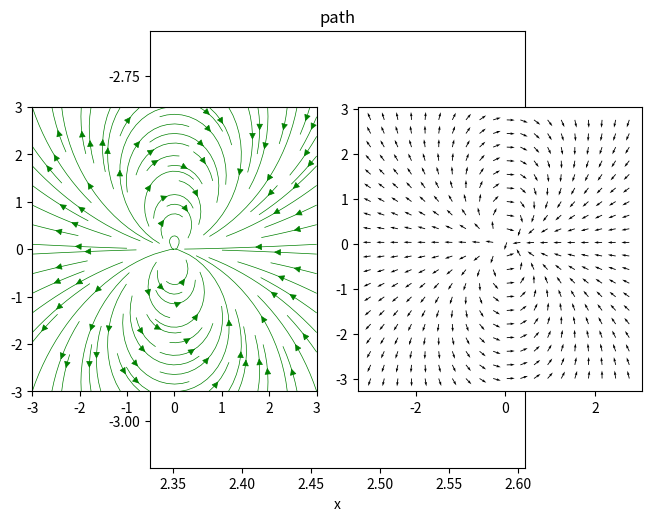

This chart was generated by the following Python code:
import pandas as pd
import numpy as np
from numpy import random
import matplotlib.pyplot as plt
import math
from mpl_toolkits import mplot3d

color_list =["#3eb991","#e9a820","#e01563","#edb196","#6ecadc","#1f94ac","#ae9a6a","#ccb8a6","#343a44"]

w = 3;   

v = 1;   
gamma = -0.5;   

Y_start = 1;   
X_start = 0;   

theta_start = 0;   

Y, X = np.mgrid[-w:w:100j, -w:w:100j];   

Y = (2 * v / gamma) * np.cos(-0.5 * gamma + theta_start) + Y_start;   
X = -(6 * v / gamma) * np.sin(-0.5 * gamma + theta_start) + gamma * Y_start + X_start;   

fig, ax = plt.subplots()

plt.tight_layout();   

plt.plot(X, Y, color_list[2]);   # graphing line using color in colorlist (defined in the includes)

plt.xlabel('x')
plt.ylabel('y')
ax.set_title("path")
ax.set_aspect('equal', adjustable='box')
plt.tight_layout()

print(X);   


#fig, ax = plt.subplots()
w = 3;   
y, x = np.mgrid[-w:w:100j, -w:w:100j];   

mu = 0.1;   
d = 1;    

r = pow((pow(x,2) + pow(y,2)),0.5);   

U = (d / (4 * math.pi)) * (1 / pow(r,3) - (3 * x * x) / pow(r,5));   
V = (d / (4 * math.pi)) * (-3 * x * y / pow(r,5));   

speed = np.sqrt(pow(U,2) + pow(V,2));   

# making a plot for streamlines
plt.subplot(1, 2, 1);   # putting plots on the same image, this at row 1, col 1, index 1
plt.streamplot(x, y, U, V, density = 1, color = "green", linewidth = 0.5);   # making streamlines
plt.gca().set_aspect('equal');   

# normalizing vectors to make the vector plot prettier
U = U / speed;   
V = V / speed;   

plt.subplot(1, 2, 2);    # putting plots on the same image, this at row 1, col 2, index 1
plt.quiver(x[::5, ::5], y[::5, ::5], U[::5, ::5], V[::5,::5]);   # making vectors, skipping every 5 points
plt.gca().set_aspect('equal');   

plt.tight_layout()
plt.show()